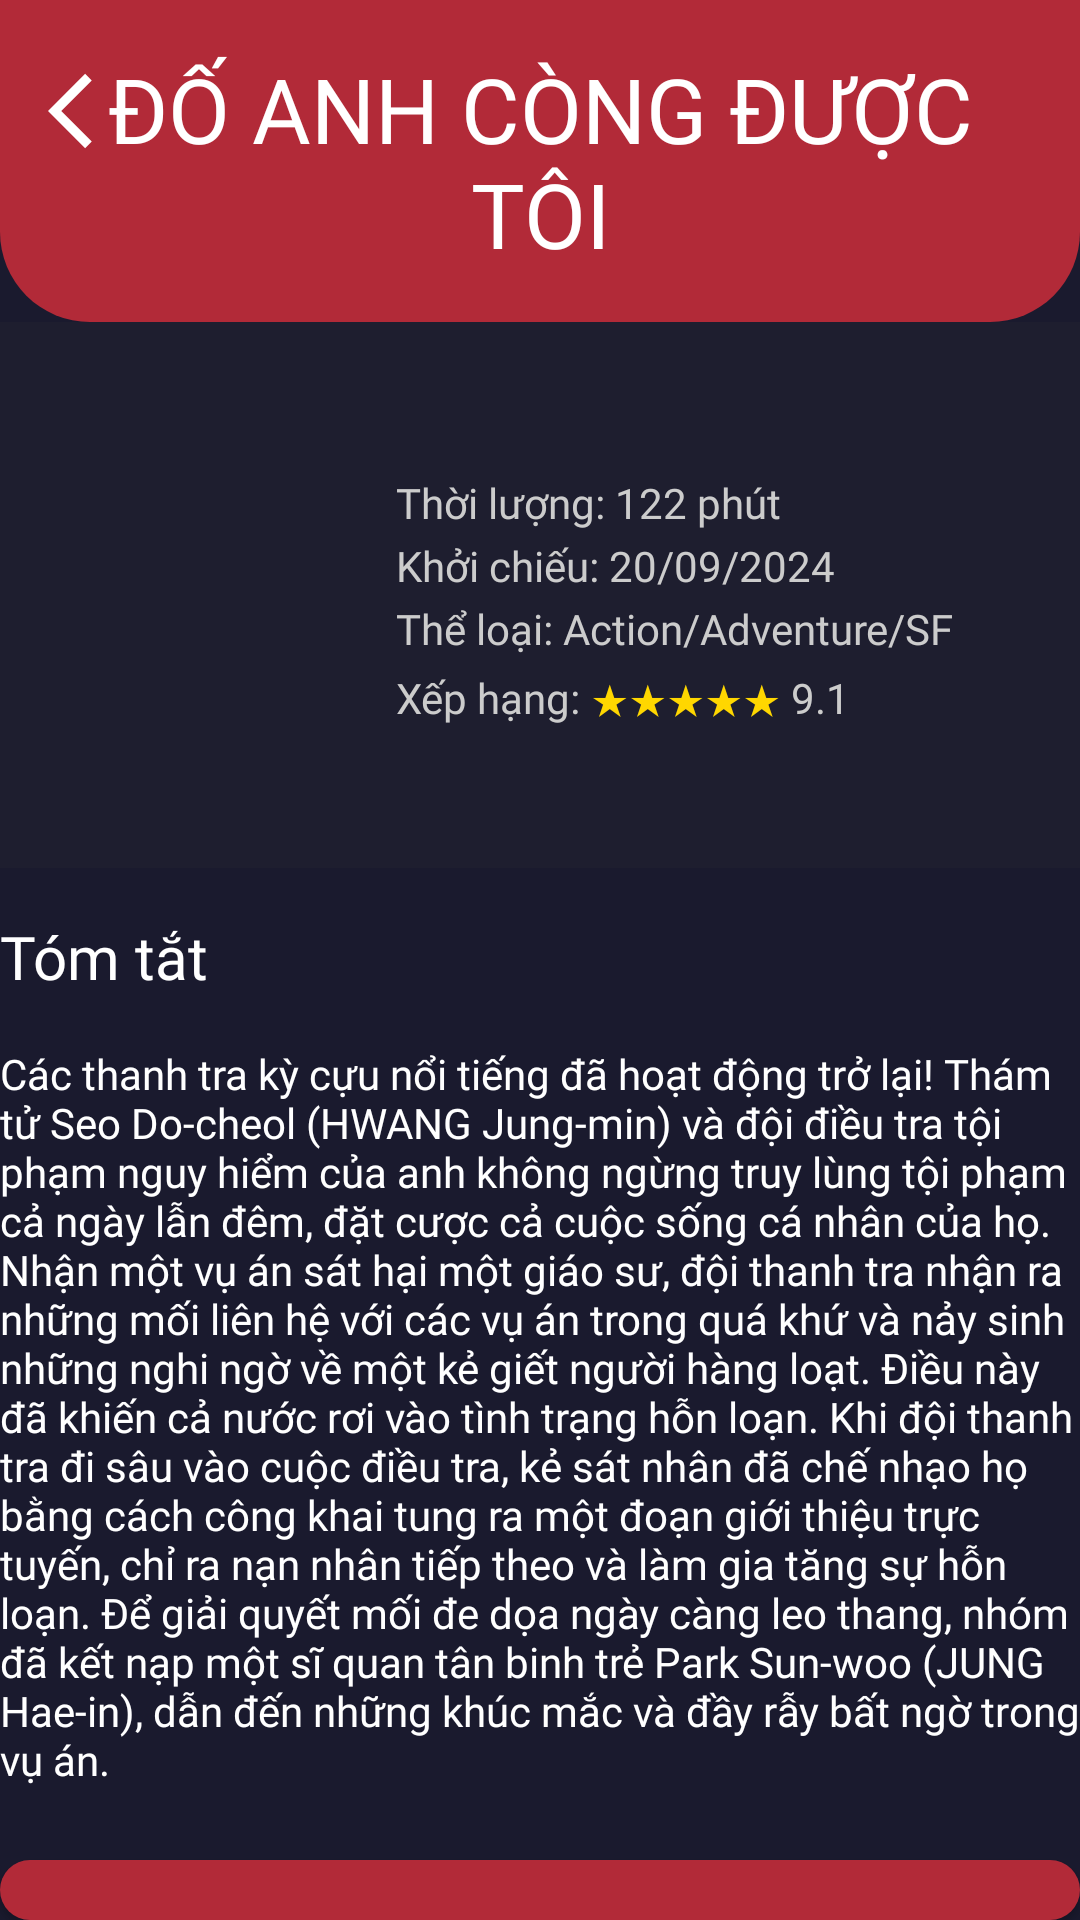

Layout XML and referenced resources for this Android screen:
<!-- AndroidManifest.xml: application theme Theme.App_order -->
<!-- res/layout/movie_detail_doanhcongduoctoi.xml -->
<?xml version="1.0" encoding="utf-8"?>
<LinearLayout xmlns:android="http://schemas.android.com/apk/res/android"
    android:layout_width="match_parent"
    android:layout_height="match_parent"
    xmlns:app="http://schemas.android.com/apk/res-auto"
    android:orientation="vertical"
    android:background="#1a1a2e"
    android:id="@+id/movie_detail_cam">

    
    <RelativeLayout
        android:id="@+id/header"
        android:layout_width="match_parent"
        android:layout_height="wrap_content"
        android:background="@drawable/rounded_header"
        android:padding="16dp"
        android:layout_alignParentTop="true">

        
        <ImageView
            android:id="@+id/btnBack"
            android:layout_width="wrap_content"
            android:layout_height="wrap_content"
            android:src="@drawable/ic_back_arrow"
            android:layout_marginTop="6dp"
            app:tint="#FFFFFF"
            android:layout_alignParentStart="true" />

        
        <TextView
            android:id="@+id/tvTieude"
            android:layout_width="wrap_content"
            android:layout_height="wrap_content"
            android:fontFamily="@font/afacad_bold"
            android:gravity="center"
            android:text="ĐỐ ANH CÒNG ĐƯỢC TÔI"
            android:textColor="#FFFFFF"
            android:textSize="30sp"
            android:layout_centerInParent="true" />
    </RelativeLayout>

    <LinearLayout
        android:layout_width="match_parent"
        android:layout_height="wrap_content"
        android:orientation="horizontal"
        android:padding="16dp"
        android:layout_marginBottom="16dp"
        android:background="#1E1E2F"
        android:gravity="center_vertical"
        android:layout_gravity="center_horizontal">

        
        <ImageView
            android:id="@+id/imgMovie_1"
            android:layout_width="100dp"
            android:layout_height="150dp"
            android:scaleType="centerCrop"
            android:src="@drawable/doanhcongduoctoi" />

        
        <LinearLayout
            android:layout_width="0dp"
            android:layout_height="wrap_content"
            android:orientation="vertical"
            android:layout_marginStart="16dp"
            android:layout_weight="1">

            <TextView
                android:id="@+id/tvMovieDuration_1"
                android:layout_width="wrap_content"
                android:layout_height="wrap_content"
                android:text="Thời lượng: 122 phút"
                android:textSize="14sp"
                android:textColor="#CCCCCC"
                android:layout_marginTop="4dp"
                android:fontFamily="@font/afacad"/>

            <TextView
                android:id="@+id/tvMovieReleaseDate_1"
                android:layout_width="wrap_content"
                android:layout_height="wrap_content"
                android:text="Khởi chiếu: 20/09/2024"
                android:textSize="14sp"
                android:textColor="#CCCCCC"
                android:layout_marginTop="2dp"
                android:fontFamily="@font/afacad"/>

            <TextView
                android:id="@+id/tvMovieGenre_1"
                android:layout_width="wrap_content"
                android:layout_height="wrap_content"
                android:text="Thể loại: Action/Adventure/SF"
                android:textSize="14sp"
                android:textColor="#CCCCCC"
                android:layout_marginTop="2dp"
                android:fontFamily="@font/afacad"/>

            <LinearLayout
                android:layout_width="wrap_content"
                android:layout_height="wrap_content"
                android:orientation="horizontal">

                <TextView
                    android:layout_width="wrap_content"
                    android:layout_height="wrap_content"
                    android:text="Xếp hạng:"
                    android:textColor="#CCCCCC"
                    android:layout_marginTop="4dp"
                    android:fontFamily="@font/afacad"/>

                <TextView
                    android:layout_width="wrap_content"
                    android:layout_height="wrap_content"
                    android:text=" ★★★★★ "
                    android:textColor="#FFD700"
                    android:layout_marginTop="4dp"/>

                <TextView
                    android:id="@+id/text_movie_rating"
                    android:layout_width="wrap_content"
                    android:layout_height="wrap_content"
                    android:text="9.1"
                    android:textColor="#CCCCCC"
                    android:layout_marginTop="4dp"
                    android:fontFamily="@font/afacad"/>

            </LinearLayout>

        </LinearLayout>

    </LinearLayout>

    <TextView
        android:layout_width="match_parent"
        android:layout_height="wrap_content"
        android:text="Tóm tắt"
        android:textColor="#FFFFFF"
        android:textSize="20sp"
        android:fontFamily="@font/afacad"/>

    <TextView
        android:id="@+id/text_movie_summary"
        android:layout_width="match_parent"
        android:layout_height="wrap_content"
        android:text="Các thanh tra kỳ cựu nổi tiếng đã hoạt động trở lại! Thám tử Seo Do-cheol (HWANG Jung-min) và đội điều tra tội phạm nguy hiểm của anh không ngừng truy lùng tội phạm cả ngày lẫn đêm, đặt cược cả cuộc sống cá nhân của họ. Nhận một vụ án sát hại một giáo sư, đội thanh tra nhận ra những mối liên hệ với các vụ án trong quá khứ và nảy sinh những nghi ngờ về một kẻ giết người hàng loạt. Điều này đã khiến cả nước rơi vào tình trạng hỗn loạn. Khi đội thanh tra đi sâu vào cuộc điều tra, kẻ sát nhân đã chế nhạo họ bằng cách công khai tung ra một đoạn giới thiệu trực tuyến, chỉ ra nạn nhân tiếp theo và làm gia tăng sự hỗn loạn. Để giải quyết mối đe dọa ngày càng leo thang, nhóm đã kết nạp một sĩ quan tân binh trẻ Park Sun-woo (JUNG Hae-in), dẫn đến những khúc mắc và đầy rẫy bất ngờ trong vụ án."
        android:textColor="#FFFFFF"
        android:layout_marginTop="16dp"
        android:fontFamily="@font/afacad"/>

    <Button
        android:id="@+id/btnBookTicket"
        android:layout_width="match_parent"
        android:layout_height="wrap_content"
        android:text="Đặt vé"
        android:fontFamily="@font/afacad"
        android:background="@drawable/bg_button_red"
        android:textColor="#FFFFFF"
        android:layout_marginTop="24dp"
        android:padding="12dp"
        android:textSize="18sp" />

</LinearLayout>
<!-- resources referenced by this layout -->
<resources>
  <!-- drawable bg_button_red (drawable) -->
  <?xml version="1.0" encoding="utf-8"?>
  <selector xmlns:android="http://schemas.android.com/apk/res/android">
      
      <item android:state_pressed="true">
          <shape android:shape="rectangle">
              <solid android:color="#D32F2F" /> 
              <corners android:radius="16dp" /> 
          </shape>
      </item>
  
      
      <item>
          <shape android:shape="rectangle">
              <solid android:color="#B22A38" /> 
              <corners android:radius="16dp" /> 
          </shape>
      </item>
  </selector>
  <!-- drawable ic_back_arrow (drawable) -->
  <vector xmlns:android="http://schemas.android.com/apk/res/android"
      android:autoMirrored="true"
      android:height="30dp"
      android:tint="#000000"
      android:viewportHeight="24"
      android:viewportWidth="24"
      android:width="30dp">
        
      <path android:fillColor="@android:color/white" android:pathData="M11.67,3.87L9.9,2.1 0,12l9.9,9.9 1.77,-1.77L3.54,12z"/>
      
  </vector>
  <!-- drawable rounded_header (drawable) -->
  <?xml version="1.0" encoding="utf-8"?>
  <shape xmlns:android="http://schemas.android.com/apk/res/android">
      
      <solid android:color="#B22A38" />
  
      
      <corners
          android:bottomLeftRadius="30dp"
          android:bottomRightRadius="30dp" />
  </shape>
  <style name="Theme.App_order" parent="Base.Theme.App_order" />
  <style name="Base.Theme.App_order" parent="Theme.AppCompat.DayNight.NoActionBar">
          
          
          <item name="android:textAllCaps">false</item>
      </style>
</resources>
